Dataset: Children Dataset (GitHub, KaiserTrelles/Cardiac-Decision-Support-System-IoMT-AI-DDS). Classes: AFIB, AVNRT, AVRT, atrial paced, normal, PJC, preexcitated PAC, ventricular paced.

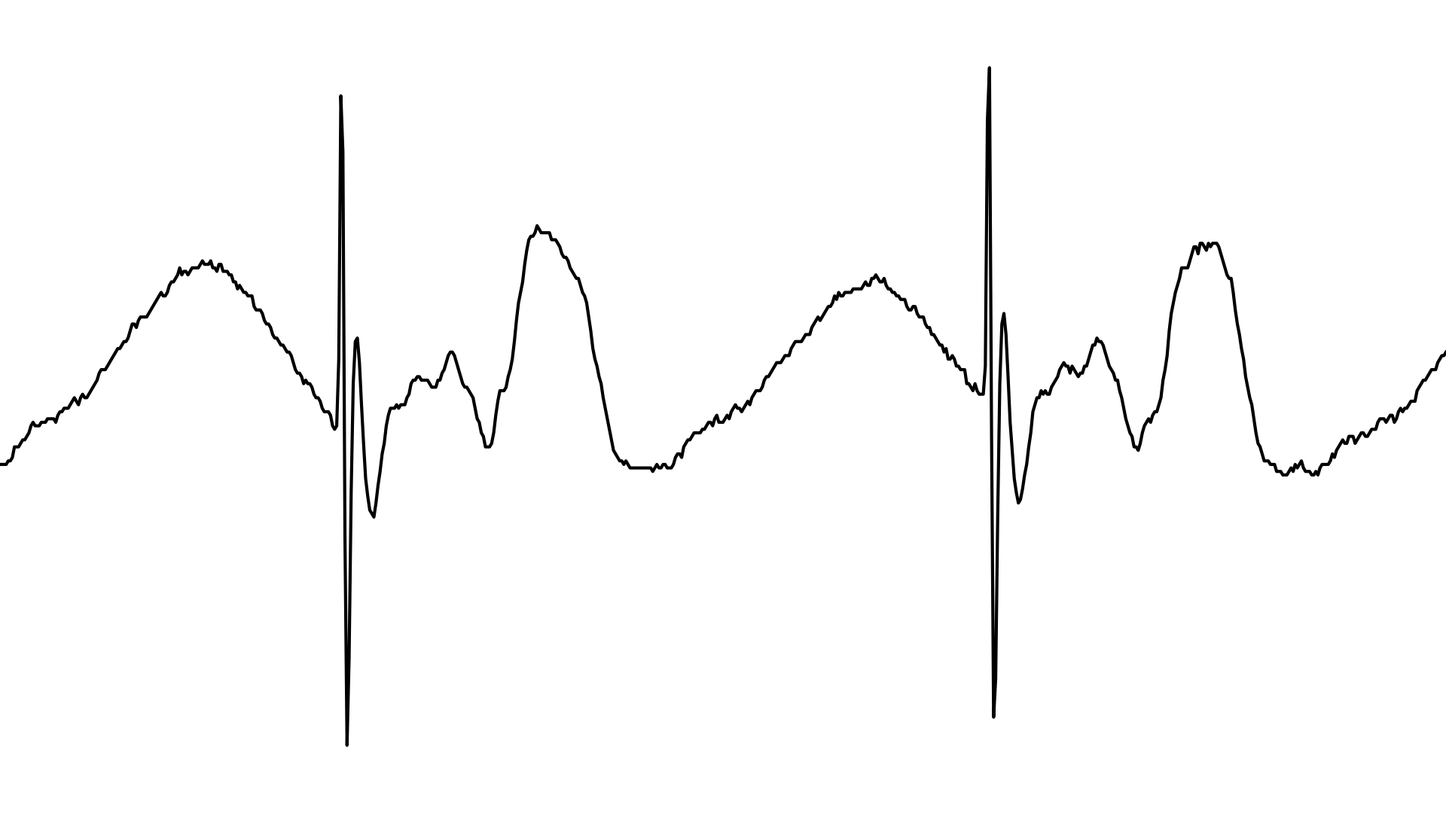
Label: ventricular paced

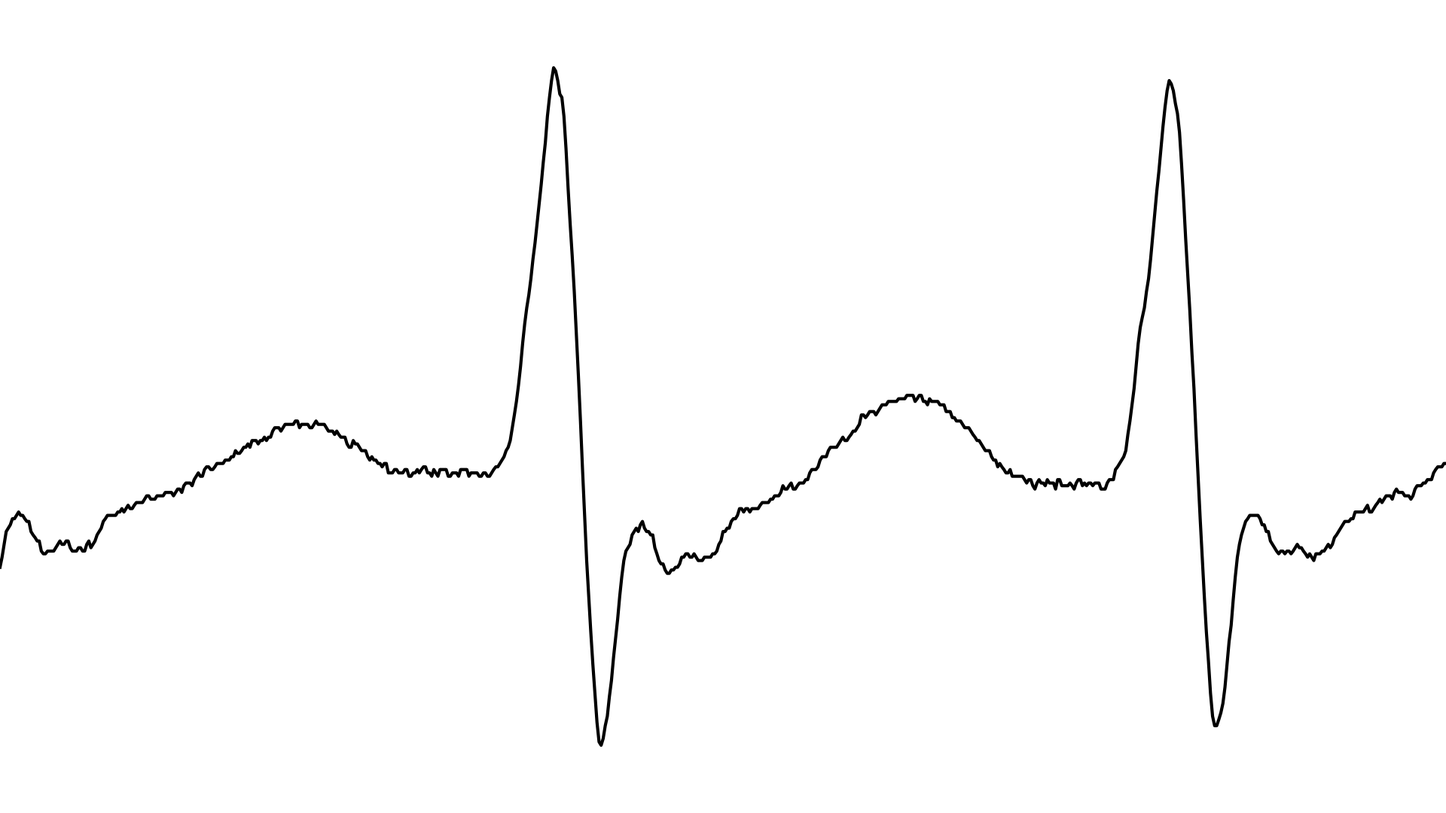
Label: AVNRT

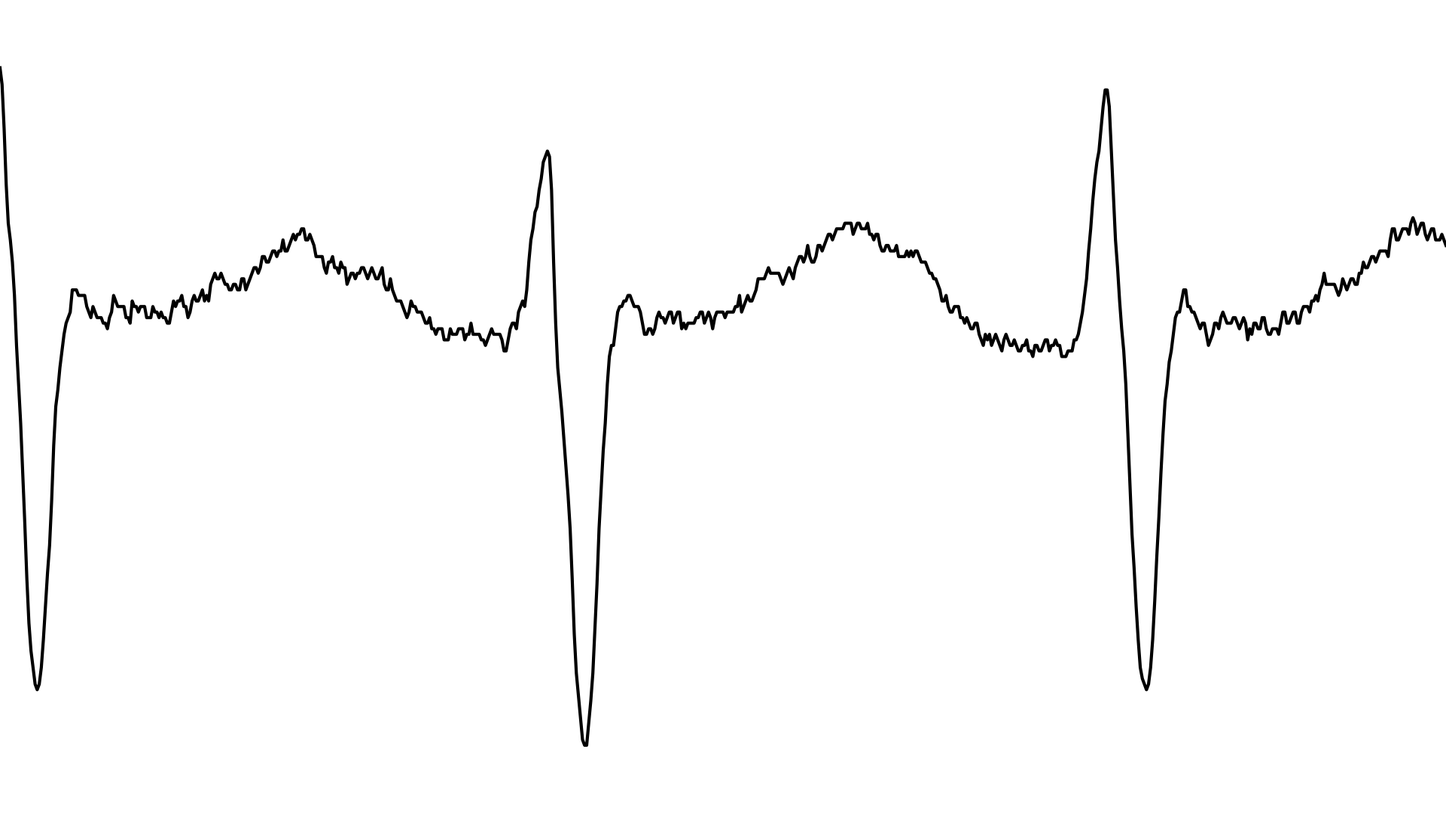
Label: AVRT

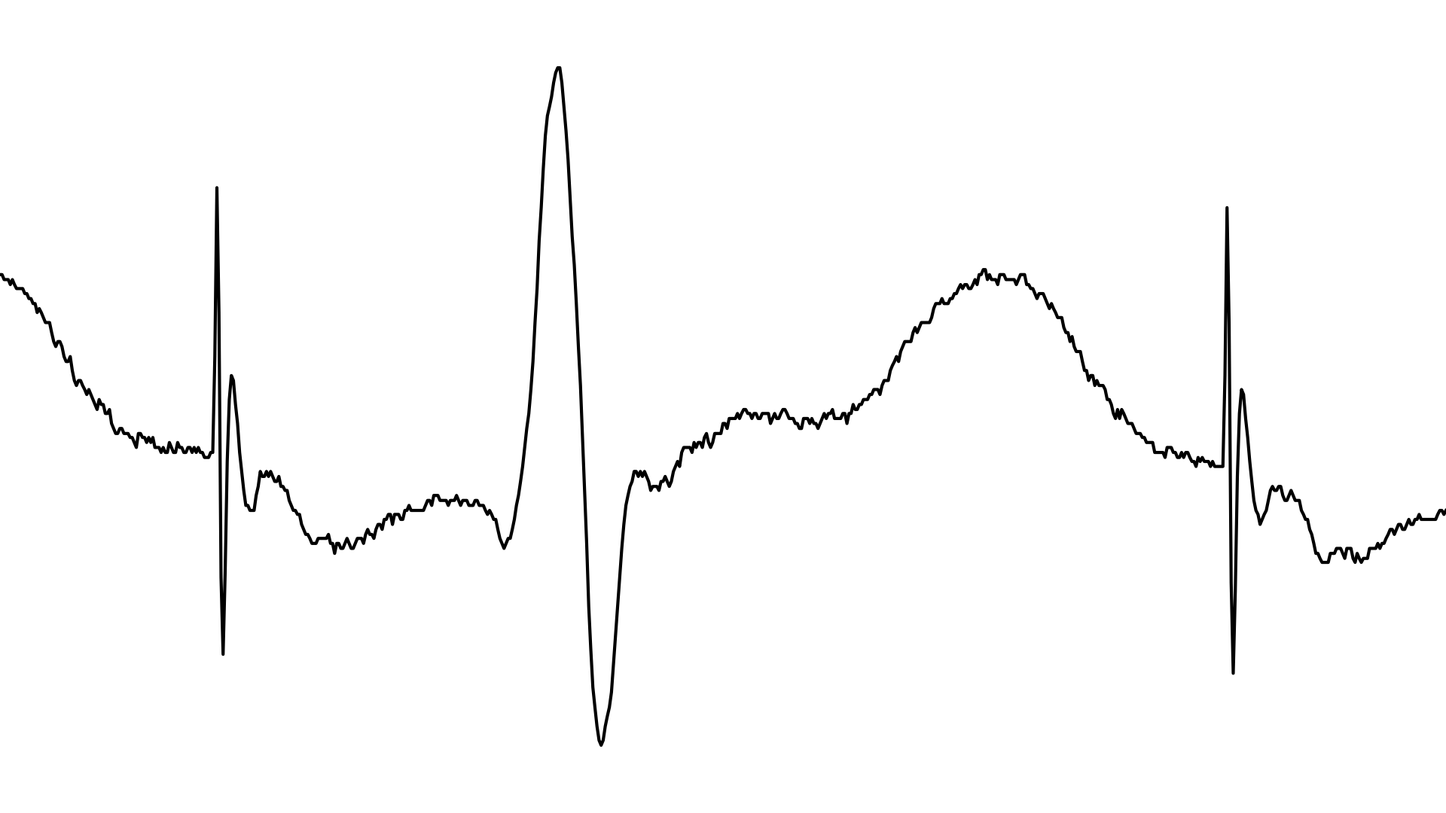
Label: atrial paced

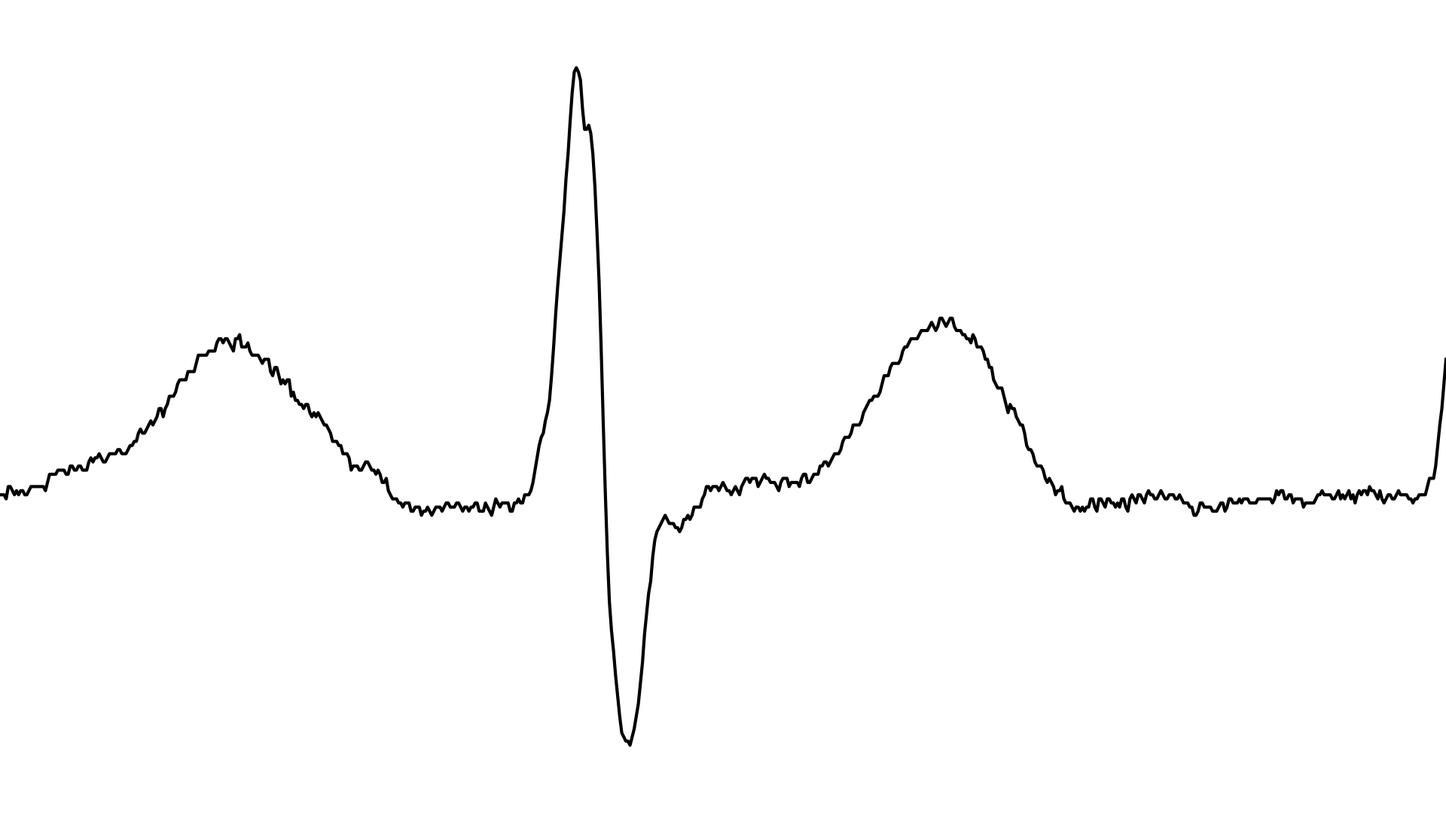
Label: AFIB

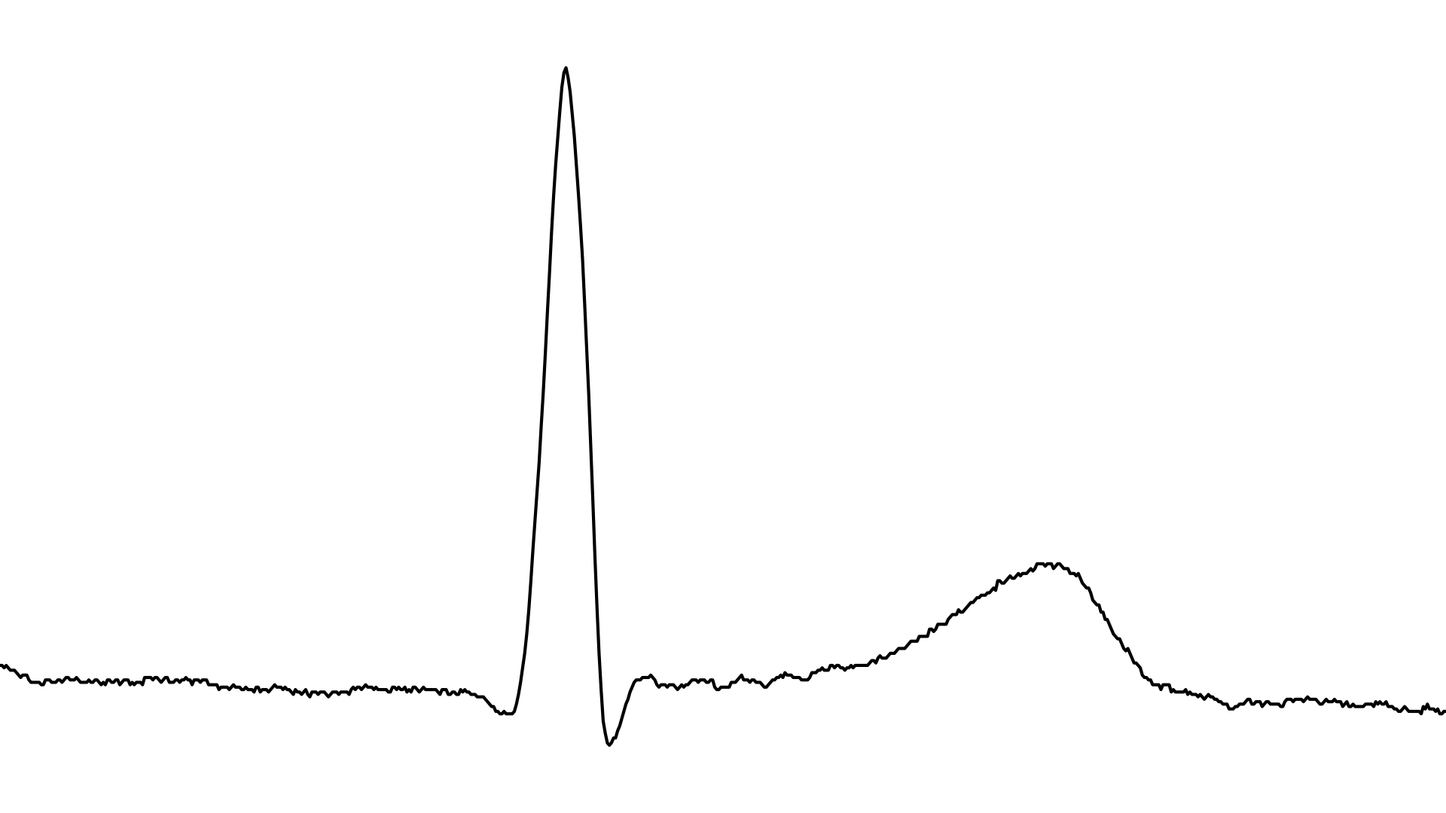
Label: PJC
